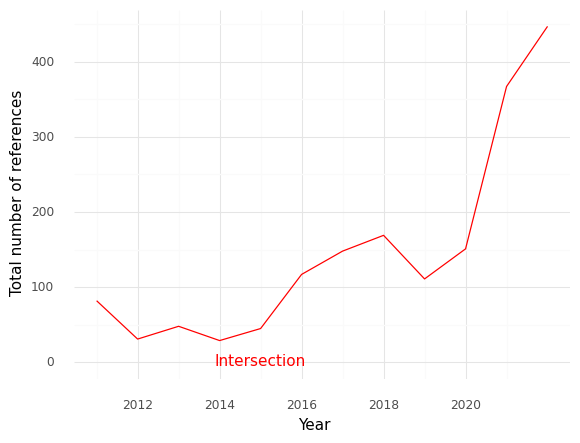

Data behind this chart, as committed beside it:
, Year, intersection
0, 2011, 82.0
1, 2012, 31.0
2, 2013, 48.0
3, 2014, 29.0
4, 2015, 45.0
5, 2016, 117.0
6, 2017, 148.0
7, 2018, 169.0
8, 2019, 111.0
9, 2020, 151.0
10, 2021, 367.0
11, 2022, 447.0
